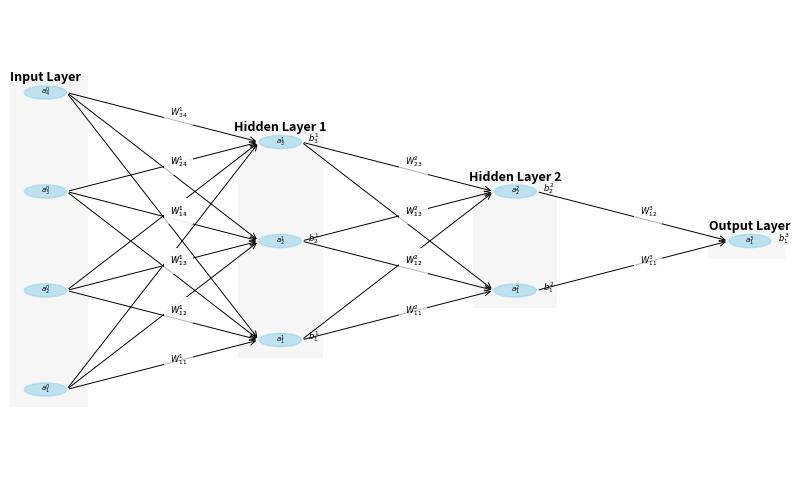

Write the Python code that produced this figure. (Note: this script raises an exception after producing the figure.)
import matplotlib.pyplot as plt
import numpy as np
from matplotlib.patches import Circle, Rectangle


class NeuralNetwork:
    def __init__(
        self,
        layers,
        max_display=31,
        max_arrows=5,
        top_n=5,
        bottom_n=5,
        show_ellipsis=True,
    ):
        self.layers = layers
        self.max_display = max_display
        self.max_arrows = max_arrows
        self.top_n = top_n
        self.bottom_n = bottom_n
        self.show_ellipsis = show_ellipsis
        self.positions = None

    def _compute_positions(self):
        """Compute neuron positions, centered vertically for pyramid effect"""
        positions = []
        for n in self.layers:
            if n <= self.max_display:
                y_positions = (
                    np.linspace(-(n - 1) / 2, (n - 1) / 2, n) / max(self.layers) * 1.8
                )
            else:
                top_y = (
                    np.linspace(
                        0.9, 0.9 - 0.4 * (self.top_n - 1) / (self.top_n - 1), self.top_n
                    )
                    if self.top_n > 1
                    else [0.9]
                )
                bottom_y = (
                    np.linspace(
                        -0.9 + 0.4 * (self.bottom_n - 1) / (self.bottom_n - 1),
                        -0.9,
                        self.bottom_n,
                    )
                    if self.bottom_n > 1
                    else [-0.9]
                )
                y_positions = list(top_y)
                if self.show_ellipsis:
                    y_positions.append(0.0)
                y_positions.extend(list(bottom_y))
            positions.append(y_positions)
        return positions

    def _get_layer_name(self, idx):
        if idx == 0:
            return "Input Layer"
        elif idx == len(self.layers) - 1:
            return "Output Layer"
        else:
            return f"Hidden Layer {idx}"

    def plot(self, figsize=(10, 6), save_path=None, quality="avg"):
        dpi_map = {"low": 72, "avg": 150, "high": 300}
        dpi = dpi_map.get(quality, 150)

        self.positions = self._compute_positions()
        fig, ax = plt.subplots(figsize=figsize, dpi=dpi)

        node_radius = 0.03
        rect_pad_x = 0.03
        rect_pad_y = 0.05

        x_positions = np.linspace(0, 1, len(self.layers))

        # Draw layer rectangles
        for idx, y_positions in enumerate(self.positions):
            x_vals = [x_positions[idx]] * len(y_positions)
            y_vals = y_positions
            x_min = min(x_vals) - node_radius - rect_pad_x
            x_max = max(x_vals) + node_radius + rect_pad_x
            y_min = min(y_vals) - node_radius - rect_pad_y
            y_max = max(y_vals) + node_radius + rect_pad_y
            rect = Rectangle(
                (x_min, y_min),
                x_max - x_min,
                y_max - y_min,
                facecolor="lightgray",
                alpha=0.2,
            )
            ax.add_patch(rect)

        # Draw neurons
        for layer_idx, y_positions in enumerate(self.positions):
            x_layer = x_positions[layer_idx]
            n_total = self.layers[layer_idx]

            # Layer label
            y_top = max(y_positions) + 0.05
            ax.text(
                x_layer,
                y_top,
                self._get_layer_name(layer_idx),
                ha="center",
                fontsize=9,
                fontweight="bold",
            )

            for i, y in enumerate(y_positions):
                circle = Circle((x_layer, y), node_radius, color="skyblue", alpha=0.5)
                ax.add_patch(circle)

                if n_total <= self.max_display:
                    ax.text(
                        x_layer,
                        y,
                        f"$a^{layer_idx}_{i + 1}$",
                        ha="center",
                        va="center",
                        fontsize=5,
                    )
                else:
                    if i < self.top_n:
                        ax.text(
                            x_layer,
                            y,
                            f"$a^{layer_idx}_{i + 1}$",
                            ha="center",
                            va="center",
                            fontsize=5,
                        )
                    elif self.show_ellipsis and i == self.top_n:
                        ax.text(
                            x_layer, y, r"$\dots$", ha="center", va="center", fontsize=6
                        )
                    else:
                        idx_num = n_total - (len(y_positions) - i - 1)
                        ax.text(
                            x_layer,
                            y,
                            f"$a^{layer_idx}_{idx_num}$",
                            ha="center",
                            va="center",
                            fontsize=5,
                        )

        # Draw arrows, weights, and biases
        for l in range(len(self.positions) - 1):
            src_y = self.positions[l]
            tgt_y = self.positions[l + 1]
            src_x = x_positions[l]
            tgt_x = x_positions[l + 1]

            for i, y_start in enumerate(src_y):
                # Choose target indices for arrows
                if len(tgt_y) <= self.max_display:
                    tgt_indices = range(len(tgt_y))
                else:
                    tgt_indices = range(len(tgt_y))
                step = max(1, len(tgt_indices) // self.max_arrows)

                for j in tgt_indices[::step]:
                    y_end = tgt_y[j]
                    # Arrow
                    ax.annotate(
                        "",
                        xy=(tgt_x - node_radius, y_end),
                        xytext=(src_x + node_radius, y_start),
                        arrowprops=dict(arrowstyle="->", lw=0.7),
                    )

                    # Weight label
                    dx = (tgt_x - src_x) * 0.5
                    dy = (y_end - y_start) * 0.5
                    ax.text(
                        src_x + dx + 0.01,
                        y_start + dy + 0.01,
                        f"$W^{{{l + 1}}}_{{{j + 1}{i + 1}}}$",
                        fontsize=6,
                        bbox=dict(facecolor="white", alpha=0.7, edgecolor="none"),
                    )

            # Bias labels for target layer
            for j, y_end in enumerate(tgt_y):
                ax.text(tgt_x + 0.04, y_end, f"$b^{{{l + 1}}}_{{{j + 1}}}$", fontsize=6)

        ax.set_xlim(-0.05, 1.05)
        ax.set_ylim(-1.05, 1.05)
        ax.axis("off")

        if save_path:
            plt.savefig(save_path, dpi=dpi, bbox_inches="tight")
            print(f"Saved plot to {save_path} at {dpi} dpi ({quality} quality).")
        plt.show()


# ================= Example =================
nn = NeuralNetwork(
    layers=[4, 3, 2, 1],
    max_display=4,
    max_arrows=4,
    # top_n=2,
    # bottom_n=2,
    show_ellipsis=True,
)
nn.plot(figsize=(10, 6), save_path="./ANN/network.png", quality="low")
